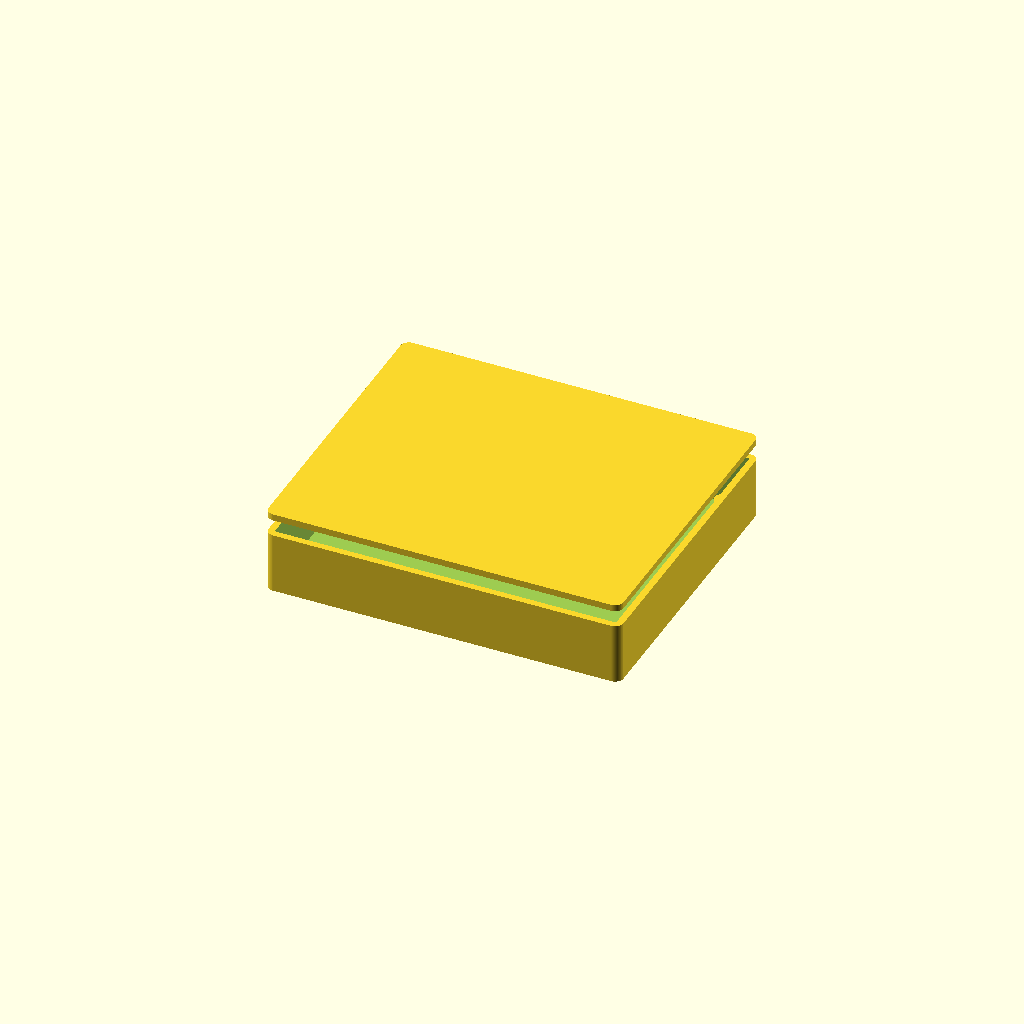
Cell 1: the model at its default parameters.
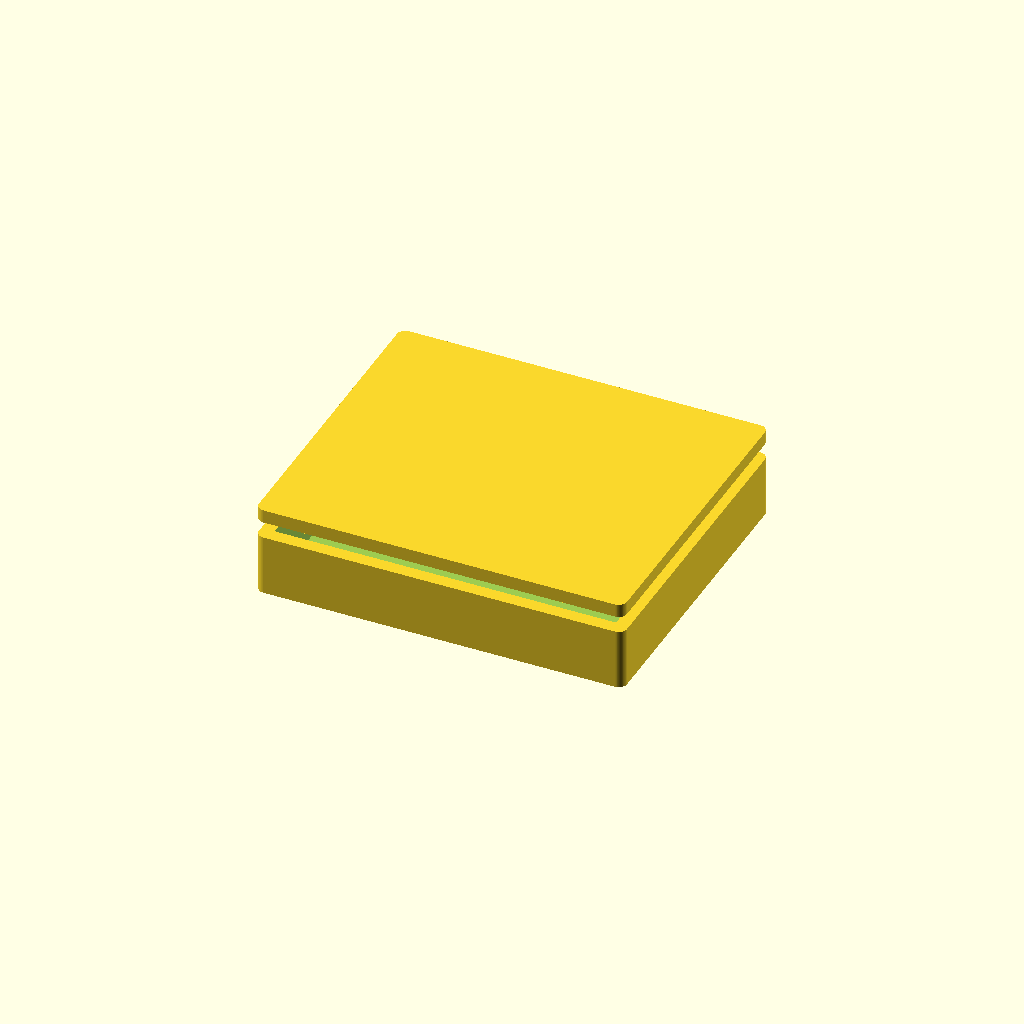
Cell 2 — wall set to 4.8, the other parameters unchanged.
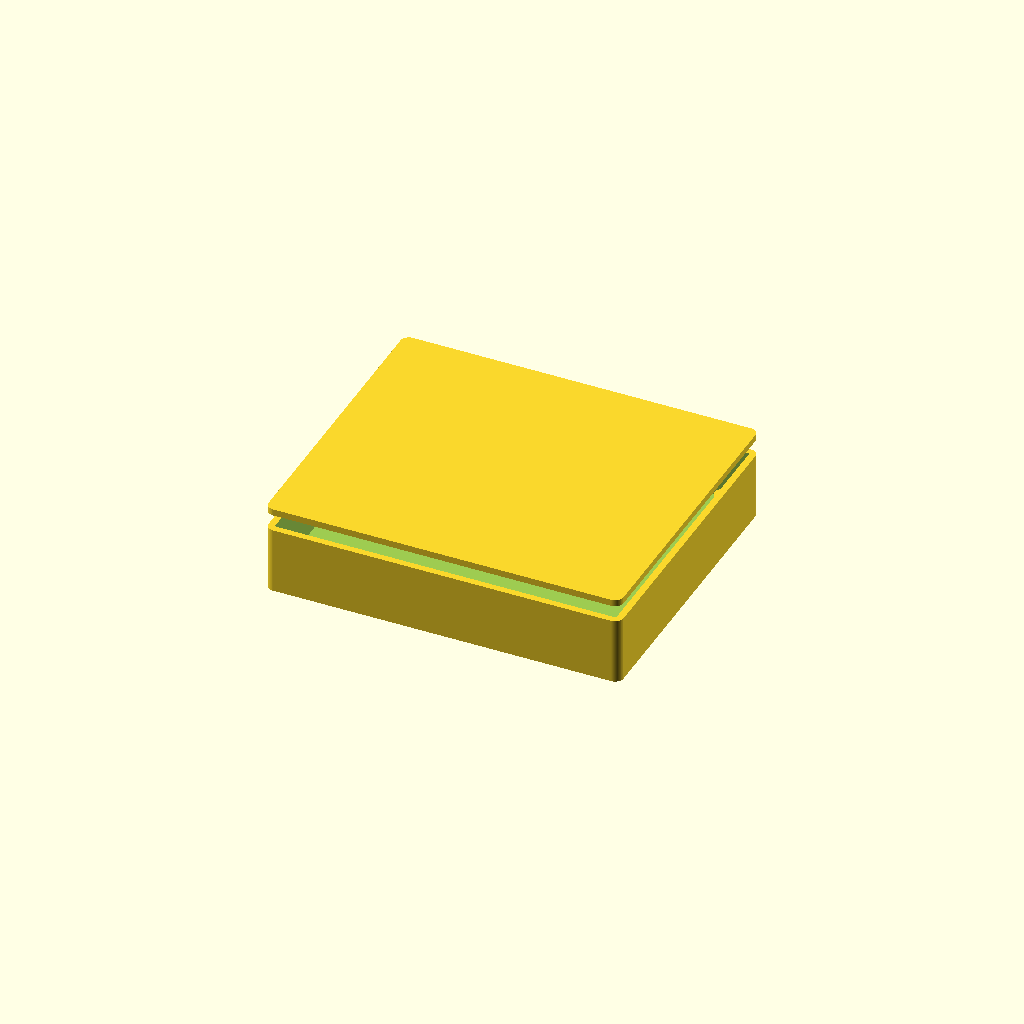
Cell 3: floor_t = 4 (everything else at default).
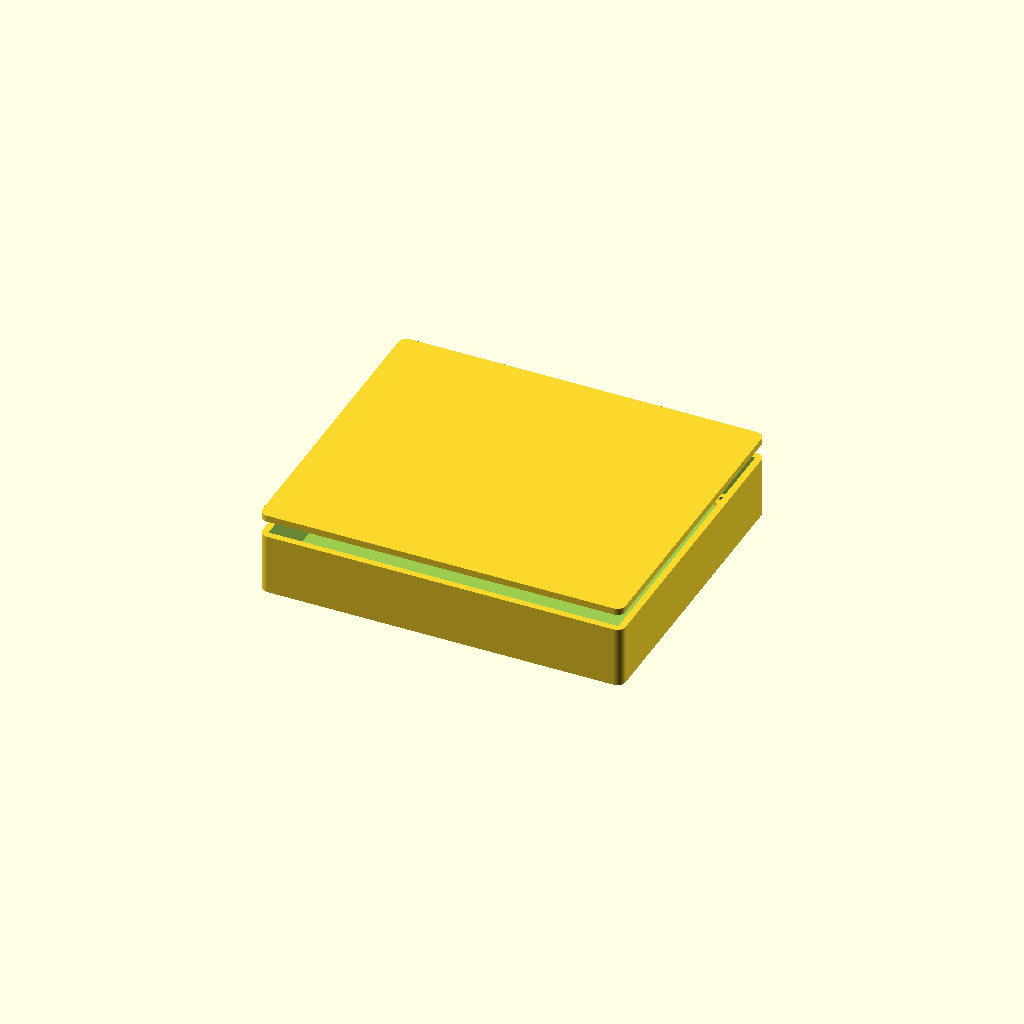
Cell 4: board_clear = 3 (everything else at default).
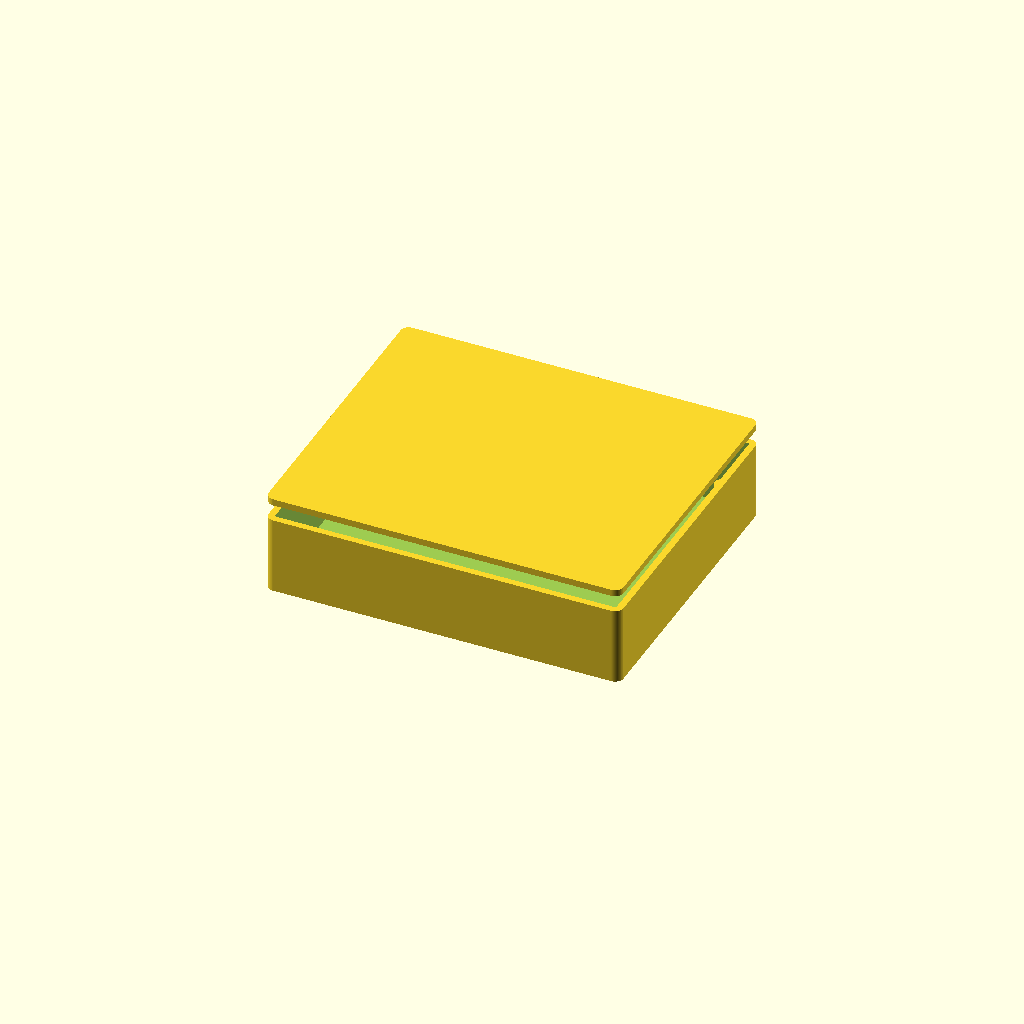
Cell 5 — standoff_h set to 12, the other parameters unchanged.
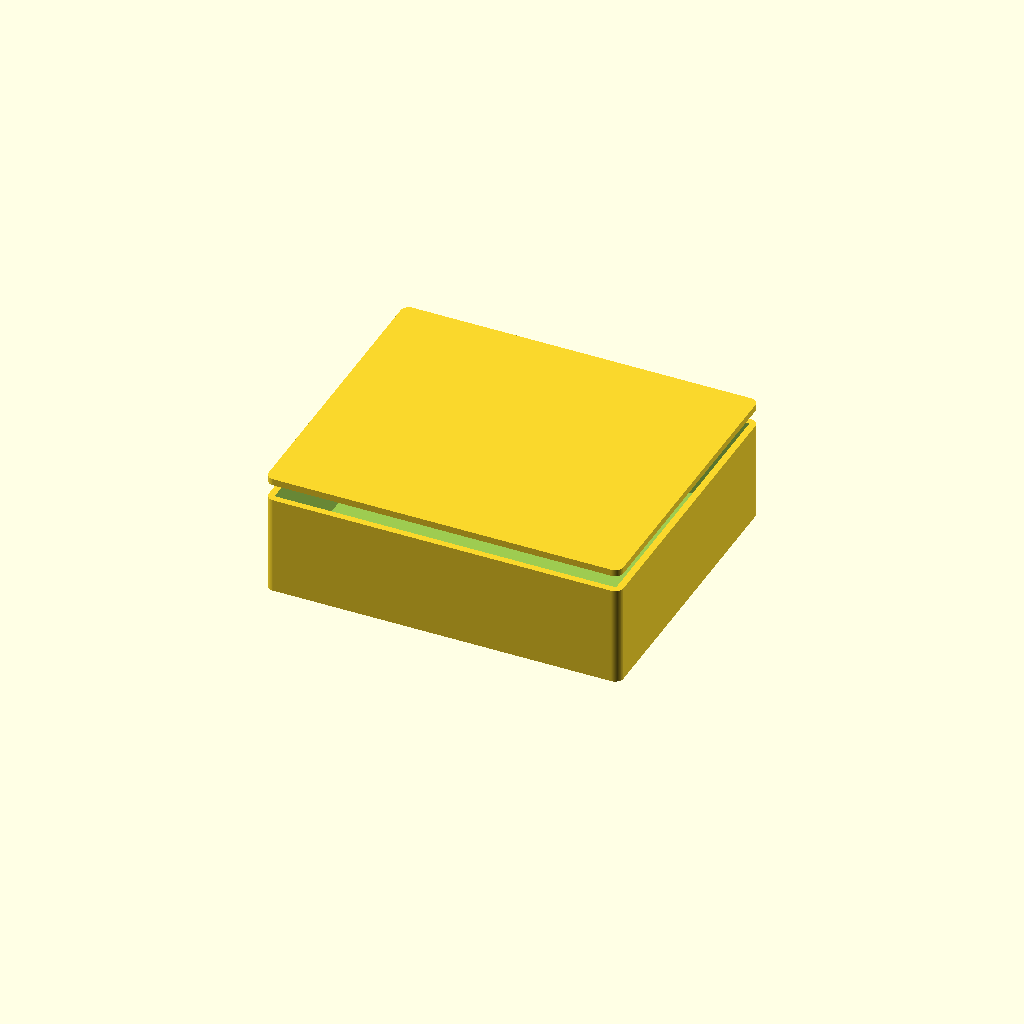
Cell 6 — headroom set to 28, the other parameters unchanged.
One fixed orthographic camera (rotation 55°, 0°, 25°; colour scheme Cornfield) for every cell.
OpenSCAD source file eFrontier_CAD_Design/neuromorphic/hardware/cad/neuromorphic_enclosure.scad:
// Neuromorphic Computing Platforms — parametric enclosure
// Part: eNEU-400
//
// Generated from tools/catalog. Sized to the board outline in the datasheet.
// Connector and control cut-outs are NOT included: their positions depend on a
// placed layout, which does not exist yet. Add them once placement is fixed.
//
// Render:  openscad -o enclosure.stl neuromorphic_enclosure.scad

/* [Enclosure] */
wall           = 2.4;   // wall thickness, mm
floor_t        = 2.0;   // floor thickness, mm
board_clear    = 1.5;   // clearance around the board edge, mm
standoff_h     = 6.0;   // board standoff height above the floor, mm
headroom       = 14.0;  // clear height above the board, mm
mount_inset    = 5.0;   // board mounting hole inset, mm
screw_d        = 2.6;   // self-tapping screw pilot diameter, mm
standoff_d     = 6.0;   // standoff outer diameter, mm
corner_r       = 3.0;   // external corner radius, mm
lid_lip        = 1.2;   // lid register lip depth, mm

$fn = 64;

board_w = 120.0;   // board width, mm
board_h = 100.0;   // board depth, mm

module board_footprint(inflate = 0) {
    square([board_w + inflate * 2, board_h + inflate * 2], center = true);
}

module standoff_positions() {
    for (sx = [-1, 1], sy = [-1, 1])
        translate([sx * (board_w / 2 - mount_inset),
                   sy * (board_h / 2 - mount_inset), 0]) children();
}

inner_h = standoff_h + headroom;

module shell() {
    difference() {
        // Outer body, offset out from the board footprint by clearance + wall.
        linear_extrude(height = floor_t + inner_h)
            offset(r = corner_r) offset(delta = -corner_r)
                offset(delta = board_clear + wall) board_footprint();

        // Internal cavity.
        translate([0, 0, floor_t])
            linear_extrude(height = inner_h + 1)
                offset(delta = board_clear) board_footprint();
    }
}

module standoffs() {
    standoff_positions()
        difference() {
            cylinder(d = standoff_d, h = floor_t + standoff_h);
            translate([0, 0, floor_t])
                cylinder(d = screw_d, h = standoff_h + 1);
        }
}

module base() {
    union() {
        shell();
        standoffs();
    }
}

module lid() {
    union() {
        // Lid plate.
        linear_extrude(height = wall)
            offset(r = corner_r) offset(delta = -corner_r)
                offset(delta = board_clear + wall) board_footprint();

        // Register lip that drops into the cavity.
        translate([0, 0, -lid_lip])
            linear_extrude(height = lid_lip)
                offset(delta = board_clear - 0.2) board_footprint();
    }
}

/* [Output] */
// Set to "base", "lid" or "both".
part = "both";

if (part == "base") base();
else if (part == "lid") lid();
else {
    base();
    translate([0, 0, floor_t + inner_h + 6]) lid();
}
Customizer parameters (derived from the source; name, type, default, range or options):
wall: number, default 2.4
floor_t: number, default 2
board_clear: number, default 1.5
standoff_h: number, default 6
headroom: number, default 14
mount_inset: number, default 5
screw_d: number, default 2.6
standoff_d: number, default 6
corner_r: number, default 3
lid_lip: number, default 1.2
board_w: number, default 120
board_h: number, default 100
